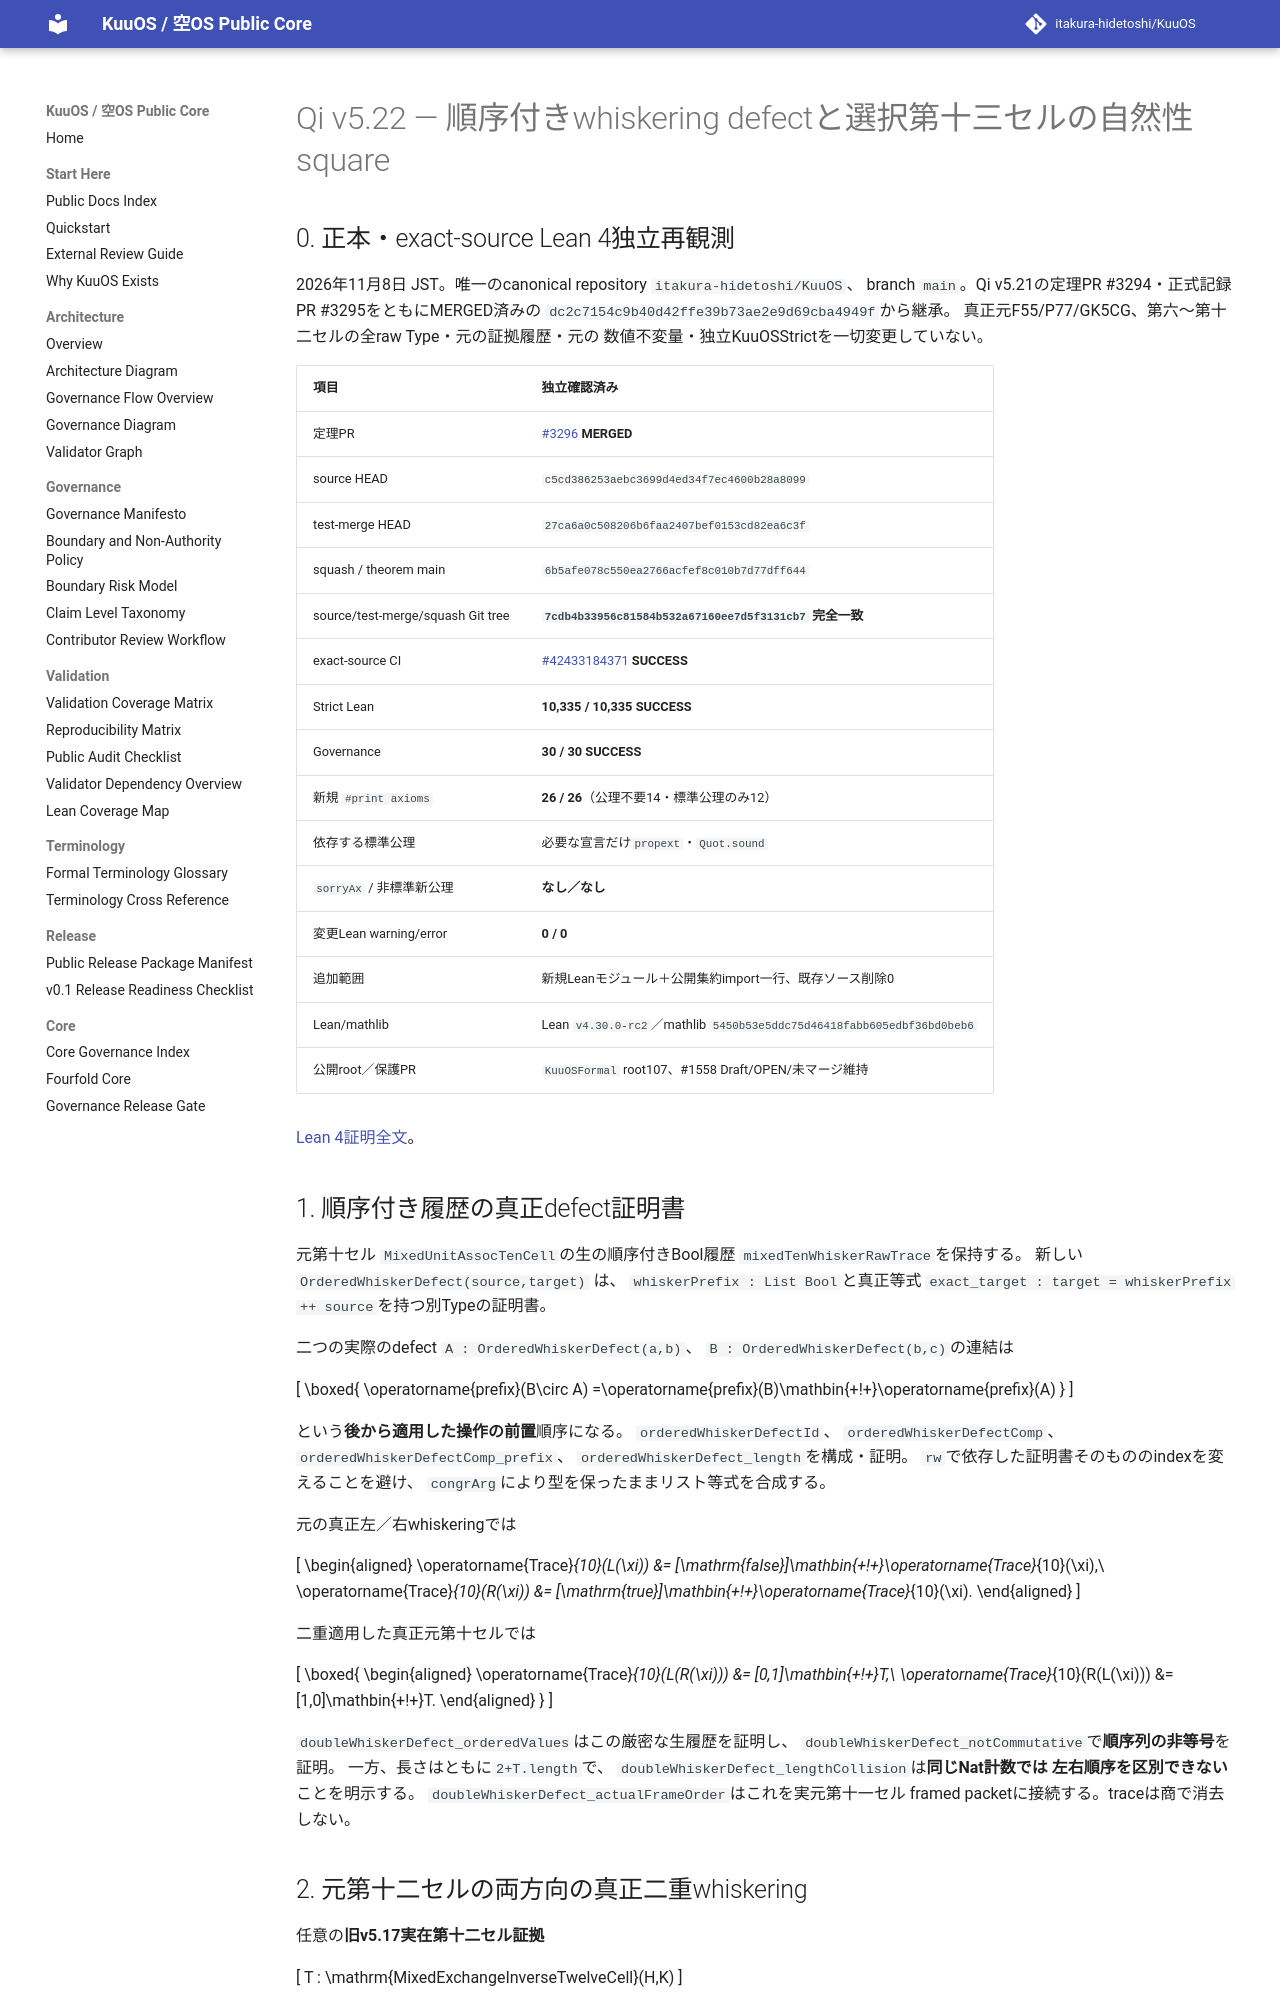

repository: itakura-hidetoshi/KuuOS · page: formal/Qi-v5_22-ordered-whisker-defect-selected-thirteenth-naturality-verified-20261108/index.html · generator: mkdocs

# Qi v5.22 — 順序付きwhiskering defectと選択第十三セルの自然性square

## 0. 正本・exact-source Lean 4独立再観測

2026年11月8日 JST。唯一のcanonical repository `itakura-hidetoshi/KuuOS`、
branch `main`。Qi v5.21の定理PR #3294・正式記録PR #3295をともにMERGED済みの
`dc2c7154c9b40d42ffe39b73ae2e9d69cba4949f`から継承。
真正元F55/P77/GK5CG、第六〜第十二セルの全raw Type・元の証拠履歴・元の
数値不変量・独立KuuOSStrictを一切変更していない。

| 項目 | 独立確認済み |
|---|---|
| 定理PR | [#3296](https://github.com/itakura-hidetoshi/KuuOS/pull/3296) **MERGED** |
| source HEAD | `c5cd386253aebc3699d4ed34f7ec4600b28a8099` |
| test-merge HEAD | `27ca6a0c508206b6faa2407bef0153cd82ea6c3f` |
| squash / theorem main | `6b5afe078c550ea2766acfef8c010b7d77dff644` |
| source/test-merge/squash Git tree | **`7cdb4b33956c81584b532a67160ee7d5f3131cb7` 完全一致** |
| exact-source CI | [#42433184371](https://github.com/itakura-hidetoshi/KuuOS/actions/runs/42433184371) **SUCCESS** |
| Strict Lean | **10,335 / 10,335 SUCCESS** |
| Governance | **30 / 30 SUCCESS** |
| 新規 `#print axioms` | **26 / 26**（公理不要14・標準公理のみ12） |
| 依存する標準公理 | 必要な宣言だけ`propext`・`Quot.sound` |
| `sorryAx` / 非標準新公理 | **なし／なし** |
| 変更Lean warning/error | **0 / 0** |
| 追加範囲 | 新規Leanモジュール＋公開集約import一行、既存ソース削除0 |
| Lean/mathlib | Lean `v4.30.0-rc2`／mathlib `5450b53e5ddc75d46418fabb605edbf36bd0beb6` |
| 公開root／保護PR | `KuuOSFormal` root107、#1558 Draft/OPEN/未マージ維持 |

[Lean 4証明全文](../../formal/KUOS/Architecture/QiWuxingGK5CHP77OrderedWhiskerDefectNaturalityV5_22.lean)。

## 1. 順序付き履歴の真正defect証明書

元第十セル `MixedUnitAssocTenCell`の生の順序付きBool履歴
`mixedTenWhiskerRawTrace`を保持する。
新しい `OrderedWhiskerDefect(source,target)` は、
`whiskerPrefix : List Bool`と真正等式
`exact_target : target = whiskerPrefix ++ source`を持つ別Typeの証明書。

二つの実際のdefect
`A : OrderedWhiskerDefect(a,b)`、
`B : OrderedWhiskerDefect(b,c)`の連結は

\[
\boxed{
\operatorname{prefix}(B\circ A)
  =\operatorname{prefix}(B)\mathbin{+\!+}\operatorname{prefix}(A)
}
\]

という**後から適用した操作の前置**順序になる。
`orderedWhiskerDefectId`、
`orderedWhiskerDefectComp`、
`orderedWhiskerDefectComp_prefix`、
`orderedWhiskerDefect_length`を構成・証明。
`rw`で依存した証明書そのもののindexを変えることを避け、
`congrArg`により型を保ったままリスト等式を合成する。

元の真正左／右whiskeringでは

\[
\begin{aligned}
\operatorname{Trace}_{10}(L(\xi))
 &= [\mathrm{false}]\mathbin{+\!+}\operatorname{Trace}_{10}(\xi),\\
\operatorname{Trace}_{10}(R(\xi))
 &= [\mathrm{true}]\mathbin{+\!+}\operatorname{Trace}_{10}(\xi).
\end{aligned}
\]

二重適用した真正元第十セルでは

\[
\boxed{
\begin{aligned}
\operatorname{Trace}_{10}(L(R(\xi)))
  &= [0,1]\mathbin{+\!+}T,\\
\operatorname{Trace}_{10}(R(L(\xi)))
  &= [1,0]\mathbin{+\!+}T.
\end{aligned}
}
\]

`doubleWhiskerDefect_orderedValues`はこの厳密な生履歴を証明し、
`doubleWhiskerDefect_notCommutative`で**順序列の非等号**を証明。
一方、長さはともに`2+T.length`で、
`doubleWhiskerDefect_lengthCollision`は**同じNat計数では
左右順序を区別できない**ことを明示する。
`doubleWhiskerDefect_actualFrameOrder`はこれを実元第十一セル
framed packetに接続する。traceは商で消去しない。
